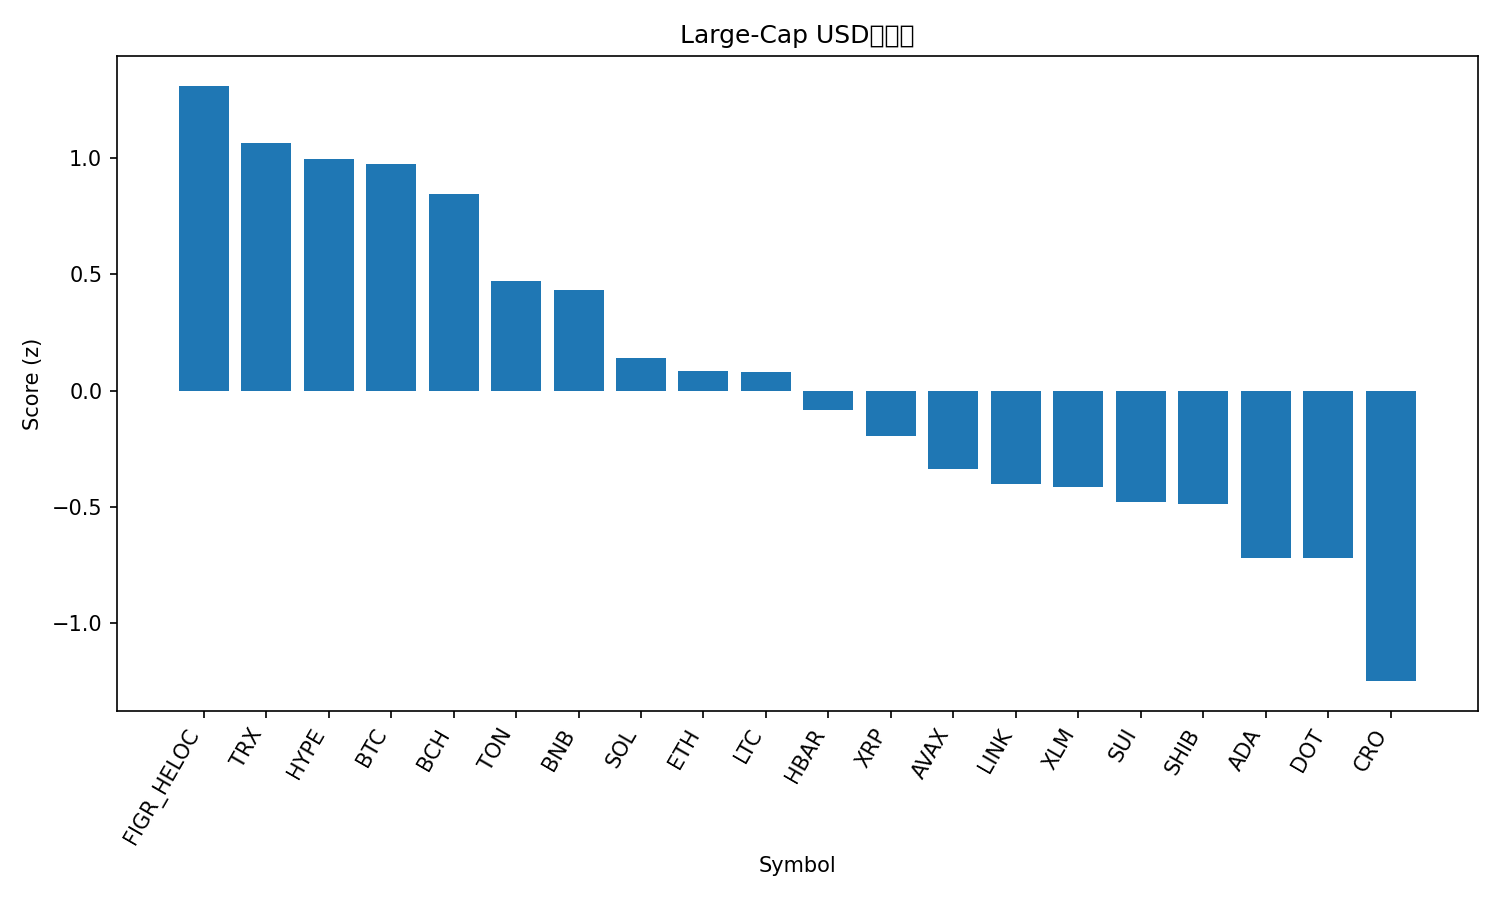

Data behind this chart, as committed beside it:
rank, name, symbol, price, pct_1h, pct_24h, pct_7d, pct_1h_vs_btc, pct_24h_vs_btc, pct_7d_vs_btc, market_cap_rank, market_cap, volume_usd, score
1, Figure Heloc, FIGR_HELOC, 1.0, 0.0, 0.0, 0.0, 0.6552, 0.843, -3.49, 19, 12439777893, 541566, 1.313
2, TRON, TRX, 0.3472, -0.4845, -0.8441, 4.639, 0.1707, -0.001096, 1.149, 10, 32880658932, 731059640, 1.066
3, Hyperliquid, HYPE, 53.09, -0.1792, -2.876, 6.695, 0.476, -2.033, 3.205, 16, 14409470072, 474034038, 0.998
4, Bitcoin, BTC, 115029, -0.6552, -0.843, 3.49, 0.0, 0.0, 0.0, 1, 2297266820272, 34468517701, 0.9743
5, Bitcoin Cash, BCH, 594.9, -0.8538, 0.2045, 0.3048, -0.1986, 1.048, -3.185, 23, 11872262523, 606701033, 0.8461
6, Toncoin, TON, 3.15, -0.7985, -2.672, 1.888, -0.1433, -1.829, -1.602, 28, 8095225397, 152465772, 0.4715
7, BNB, BNB, 914, -1.016, -2.769, 4.633, -0.3606, -1.926, 1.143, 6, 127389918554, 1315798526, 0.4347
8, Solana, SOL, 234.1, -1.445, -5.121, 13, -0.7896, -4.278, 9.507, 5, 127019550302, 9689776466, 0.1405
9, Ethereum, ETH, 4523, -1.688, -2.937, 5.37, -1.032, -2.094, 1.881, 2, 547761858206, 31401925737, 0.0852
10, Litecoin, LTC, 113.5, -1.296, -2.98, 0.7277, -0.641, -2.137, -2.762, 27, 8674344126, 527830186, 0.07812
11, Hedera, HBAR, 0.2339, -1.643, -4.019, 6.249, -0.9877, -3.176, 2.759, 25, 9922110585, 242937793, -0.08558
12, XRP, XRP, 2.97, -1.721, -3.8, 3.359, -1.065, -2.957, -0.1312, 3, 177595666848, 5466062883, -0.1954
13, Avalanche, AVAX, 28.49, -2.293, -5.152, 14.56, -1.638, -4.309, 11.07, 22, 12050623652, 1058808512, -0.3365
14, Chainlink, LINK, 23.43, -1.813, -4.935, 4.495, -1.158, -4.092, 1.005, 13, 15903786131, 852725833, -0.4035
15, Stellar, XLM, 0.3779, -1.889, -4.692, 4.344, -1.233, -3.849, 0.8544, 21, 12052780986, 253991058, -0.4168
16, Sui, SUI, 3.54, -1.64, -5.989, 4.235, -0.985, -5.146, 0.7448, 18, 12633331081, 1225382372, -0.4804
17, Shiba Inu, SHIB, 1.312e-05, -1.582, -6.364, 4.754, -0.9264, -5.521, 1.264, 31, 7743830613, 282928624, -0.4884
18, Cardano, ADA, 0.8604, -1.891, -6.123, 2.374, -1.235, -5.28, -1.116, 11, 31449776745, 2078811467, -0.7227
19, Polkadot, DOT, 4.17, -2.044, -5.96, 4.177, -1.389, -5.117, 0.6876, 34, 6376844106, 300926240, -0.723
20, Cronos, CRO, 0.2294, -1.768, -6.587, -11.07, -1.113, -5.744, -14.56, 30, 7760570315, 101949146, -1.251
21, Dogecoin, DOGE, 0.2614, -2.542, -10.17, 12.72, -1.886, -9.322, 9.23, 8, 39606946752, 5734246386, -1.361
